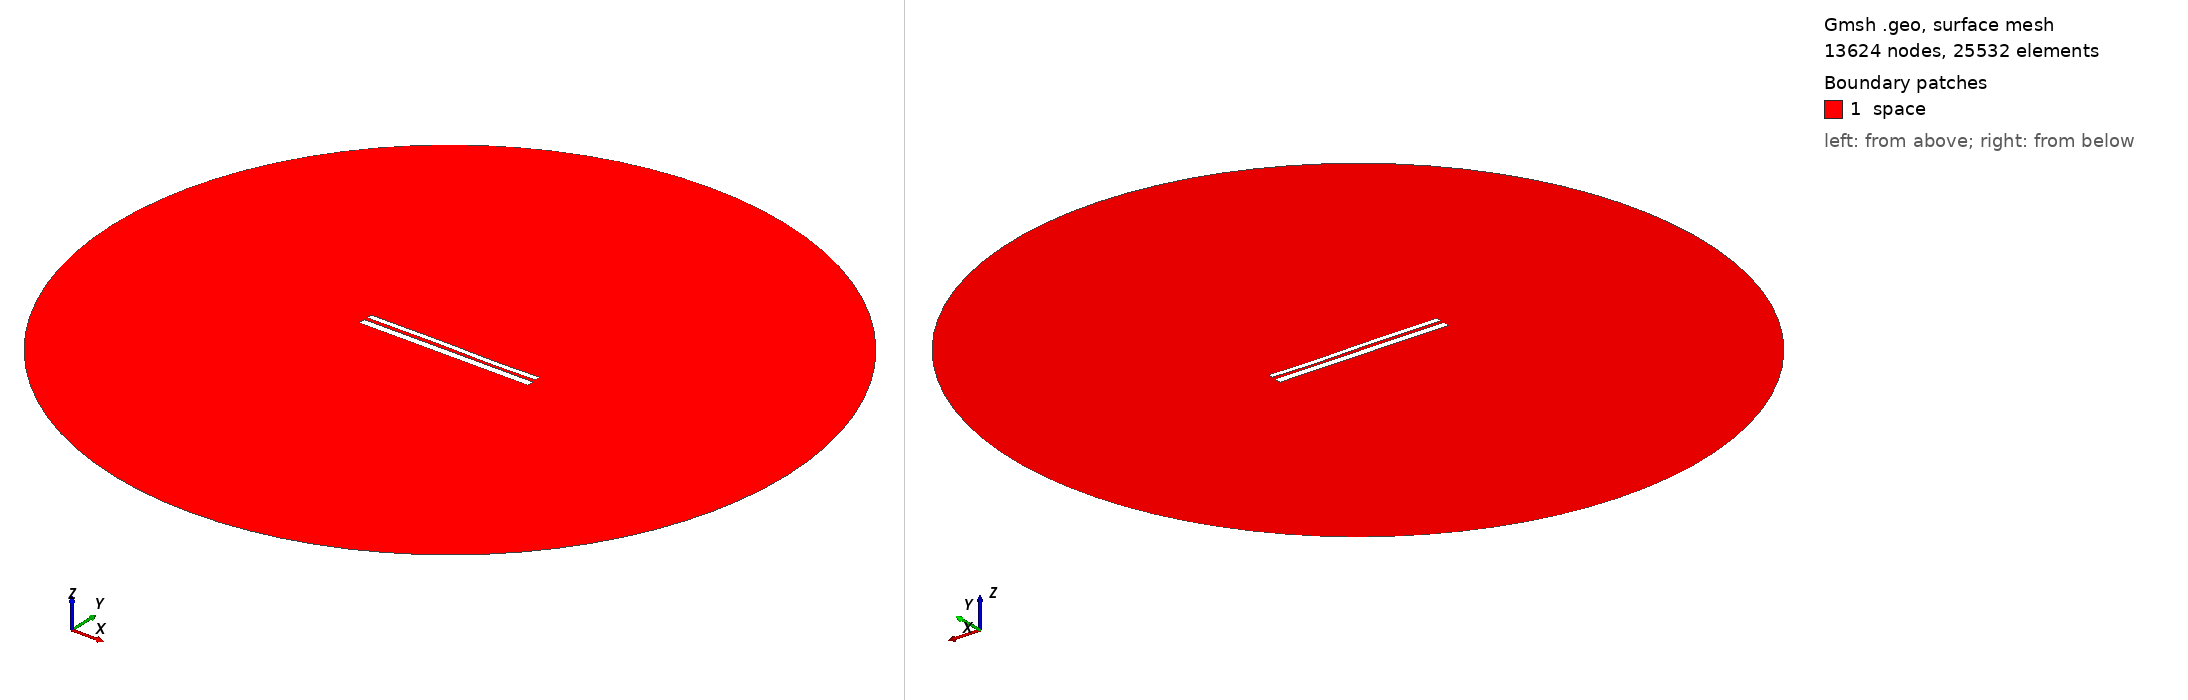

Gmsh geometry script, surface-meshed: 13624 nodes, 25532 surface elements. Boundary patches (legend numbers): 1 space. Left view from above one corner, right view from below the opposite corner. Legend entries are the model's physical surfaces. The drawing asked Gmsh for element sizes between 1% and 20% of the model's largest extent; the script's own settings can give other sizes.

=== 10072.geo (drawn) ===
//---------------------------------------
// Geometry kernel
//---------------------------------------

SetFactory("OpenCASCADE");



//---------------------------------------
// Parameters of the geometry
//---------------------------------------

// Overetch of the upper plate
overetch = 0.375;

// Distance between the plates
distance = 1.75;

// Discretization over the x axis (for the deformation)
nx = 50; 

// Length of the plate
L = 100 - overetch; 

// Number of modes
n = 4; 

// 1st mode coefficient
coeff(1) = -0.15;
beta(1) = 0.596864 * 3.1415926535 / L;

// 2nd mode coefficient
coeff(2) = 0.0;
beta(2) = 1.49418 * 3.1415926535 / L;

// 3rd mode coefficient
coeff(3) = 0.15;
beta(3) = 2.50025 * 3.1415926535 / L;

// 4th mode coefficient
coeff(4) = -0.075;
beta(4) = 3.49999 * 3.1415926535 / L;



//---------------------------------------
// Upper plate (deformed rectangle)
//---------------------------------------

// Coordiantes of the upper plate
xmin = -50;
xmax = 50 - overetch;

// Height of the upper plate
yheight = 4 - 2 * overetch;

// Indexes of the points
UpperID[] = {};
LowerID[] = {};
LeftID[] = {};
RightID[] = {};

// Point index
p = 1;

// Horizontal edges
For i In {1:nx}
    x = xmin + (i-1)*(xmax - xmin)/(nx-1);

    y_bottom = distance / 2 + overetch;
    For j In {1:n}
        C = (Cosh(beta(j)*L) + Cos(beta(j)*L)) / (Sinh(beta(j)*L) + Sin(beta(j)*L));
        y_bottom  = y_bottom + coeff(j) * (Cosh(beta(j)*(x+50)) - Cos(beta(j)*(x+50)) - C * (Sinh(beta(j)*(x+50)) - Sin(beta(j)*(x+50))));
    EndFor

    y_top = y_bottom + yheight;

    Point(p) = {x, y_top, 0, 1.0};
    UpperID[i] = p;
    p = p + 1;

    Point(p) = {x, y_bottom, 0, 1.0};
    LowerID[i] = p;
    p = p + 1;
EndFor

// Create point lists
UpperPts[] = {}; LowerPts[] = {};
For i In {1:nx}
  UpperPts[] += {UpperID[i]};
  LowerPts[] += {LowerID[i]};
EndFor

// Build splines
Spline(1) = {UpperPts[]};
Spline(2) = {LowerPts[]};
Line(3) = {LowerPts[nx-1], UpperPts[nx-1]};
Line(4) = {LowerPts[0], UpperPts[0]};

// Build the plane surface
Curve Loop(1) = {2, 3, -1, -4};
Plane Surface(1) = {1};



//---------------------------------------
// Lower plate (rectangle)
//---------------------------------------

// Vertices
Point(1001) = {-50, -1, 0, 1.0};
Point(1002) = { 50, -1, 0, 1.0};
Point(1003) = { 50,  -5, 0, 1.0};
Point(1004) = {-50,  -5, 0, 1.0};

// Edges
Line(5) = {1001, 1002};
Line(6) = {1002, 1003};
Line(7) = {1003, 1004};
Line(8) = {1004, 1001};

// Plane surface
Line Loop(2) = {5, 6, 7, 8};
Plane Surface(2) = {2}; 



//---------------------------------------
// Outer (fictious) boundary
//---------------------------------------

// Points
Point(1005) = {0, 0, 0};       // Center
Point(1006) = {200, 0, 0};     // Start point
Point(1007) = {0, 200, 0};     // 90 degrees
Point(1008) = {-200, 0, 0};    // 180 degrees
Point(1009) = {0, -200, 0};    // 270 degrees

// Circle arcs (each needs start, center, end)
Circle(9) = {1006, 1005, 1007};
Circle(10) = {1007, 1005, 1008};
Circle(11) = {1008, 1005, 1009};
Circle(12) = {1009, 1005, 1006};

// Plane surface for the entire domain
Curve Loop(3) = {9, 10, 11, 12};
Surface(3) = {3};

// Subtract the plates from the whole domain to obtain the actual domain where we want to solve the equations
BooleanDifference{ Surface{3}; Delete; }{ Surface{1}; Surface{2}; Delete; }




//---------------------------------------
// Transfinite Lines/Curves
//---------------------------------------

// Set the number of points on the boundaries
r = 7;

// Plates
Transfinite Curve {1, 2} = 50*r Using Progression 1;
Transfinite Curve {3, 4} = 2*r Using Progression 1;
Transfinite Line {5, 7} = 50*r Using Progression 1;
Transfinite Line {6, 8} = 2*r Using Progression 1;

// Outer boundary
Transfinite Line {9, 10, 11, 12} = 20 Using Progression 1;



//---------------------------------------
// Physical groups
//---------------------------------------                

// Physical curves (boundaries)
Physical Line("force_segment", 10) = {2};
Physical Line("upper_plate", 11) = {1, 3, 4};
Physical Line("lower_plate", 12) = {5, 6, 7, 8};
Physical Line("boundary", 20) = {9, 10, 11, 12};

// Physical Surfaces
Physical Surface("space", 30) = {3};



//---------------------------------------
// 6. Generate the Mesh
//---------------------------------------

// 2D mesh generation
Mesh 2;
